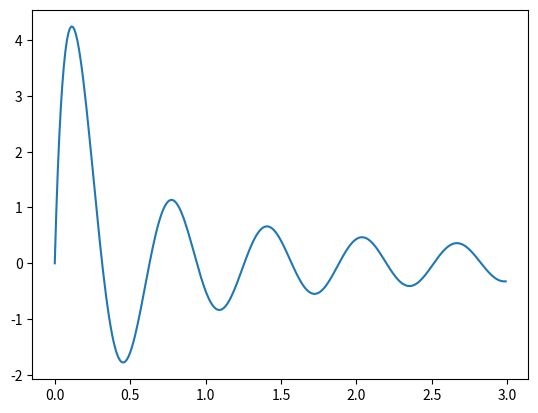

Generate this figure with matplotlib:
import matplotlib.pyplot as plt
import numpy as np
from math import sin

def y(x):
    return sin(10*x)/(x+0.1)

x = np.arange(0, 3, 0.01)

y_ready = []
for i in range(len(x)):
    y_ready.append(y(x[i]))

plt.plot(x, y_ready)
plt.show()